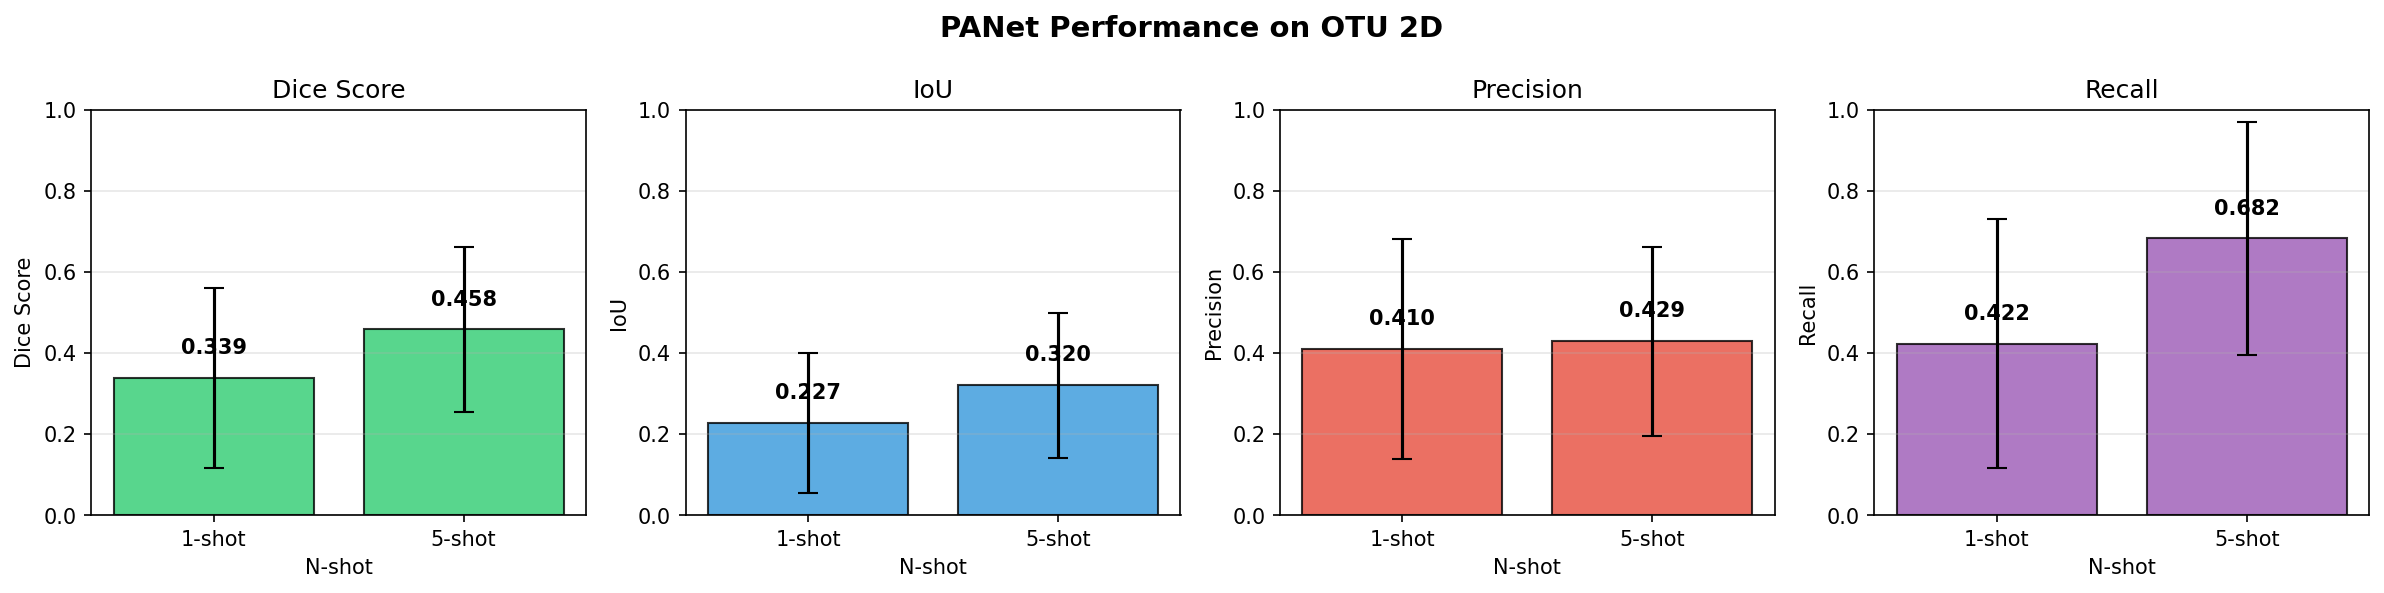

The file beside this chart, header and first rows:
N-shot, Dice, IoU, Precision, Recall
1, 0.3385±0.2218, 0.2265±0.1723, 0.4104±0.2715, 0.4223±0.3065
5, 0.4576±0.2045, 0.3200±0.1784, 0.4288±0.2334, 0.6820±0.2877
